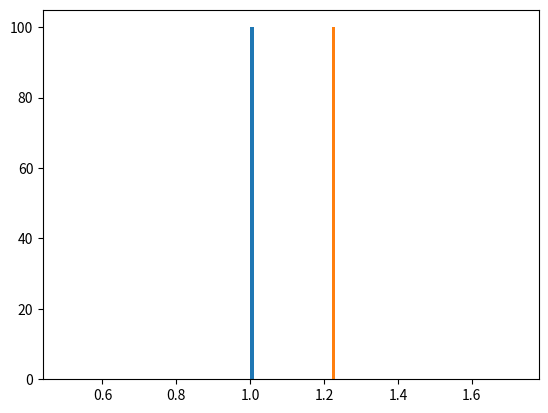

The script that saved this image:
import numpy as np
import math
import matplotlib.pyplot as plt

# create observed data
mu, sigma = 0, 0.1  # mean and standard deviation
observed = np.random.normal(mu, sigma, 100)


def find_distance(observed, simulated):
    distance = (np.power(sum(observed), 2) + np.power(sum(simulated), 2)) * (
        1 / len(observed)
    )
    return distance


def sampling(data, num_samples):
    posterior_distribution_mean = []
    posterior_distribution_sd = []
    n = len(data)
    # defining the very first random variable and setting the threshold equal to distance of the first variable, so it would be accepted
    variable_mean = 1
    variable_sd = 1
    simulated = np.random.normal(variable_mean, variable_sd, n)
    threshold = find_distance(simulated, data)
    # defining standard deviation and mean for sampling s+1 variable from s variable
    variable_mean_st_dev = 0.1
    variable_sd_st_dev = 0.1
    # defining target acceptance rate
    target_acceptance_rate = 0.1
    for i in range(0, num_samples):
        running_mean_of_mean = variable_mean
        running_mean_of_sd = variable_sd
        new_variable_mean = np.random.normal(
            variable_mean, variable_mean_st_dev, size=1
        )[0]
        new_variable_sd = np.random.normal(variable_sd, variable_sd_st_dev, size=1)[0]
        if new_variable_sd < 0:
            new_variable_sd = -new_variable_sd
        simulated = np.random.normal(new_variable_mean, new_variable_sd, n)
        distance = find_distance(simulated, data)
        if distance <= threshold:
            # when new variable is accepted
            posterior_distribution_mean.append(new_variable_mean)
            posterior_distribution_sd.append(new_variable_sd)
            variable_mean = new_variable_mean
            variable_sd = new_variable_sd
            threshold = math.exp(
                math.log(threshold) + (target_acceptance_rate - 1) / (i + 1)
            )
        else:
            # when variable is rejected
            posterior_distribution_mean.append(variable_mean)
            posterior_distribution_sd.append(variable_sd)
            threshold = math.exp(
                math.log(threshold) + (target_acceptance_rate - 0) / (i + 1)
            )

        # Changing variables standard deviation

        running_mean_of_mean = running_mean_of_mean + (
            variable_mean - running_mean_of_mean
        ) / (i + 1)
        running_mean_of_sd = running_mean_of_sd + (
            variable_sd - running_mean_of_sd
        ) / (i + 1)
        variable_mean_st_dev = math.sqrt(
            variable_mean_st_dev ** 2
            + ((variable_mean - running_mean_of_mean) ** 2 - variable_mean_st_dev ** 2)
            / (i + 1)
        )
        variable_sd_st_dev = math.sqrt(
            variable_sd_st_dev ** 2
            + ((variable_sd - running_mean_of_sd) ** 2 - variable_sd_st_dev ** 2)
            / (i + 1)
        )
    return posterior_distribution_mean, posterior_distribution_sd


posterior_mean = sampling(observed, 10000)[0]
posterior_sd = sampling(observed, 10000)[1]
count, bins, ignored = plt.hist(posterior_mean, 100, density=True)
count, bins, ignored = plt.hist(posterior_sd, 100, density=True)
plt.show()
